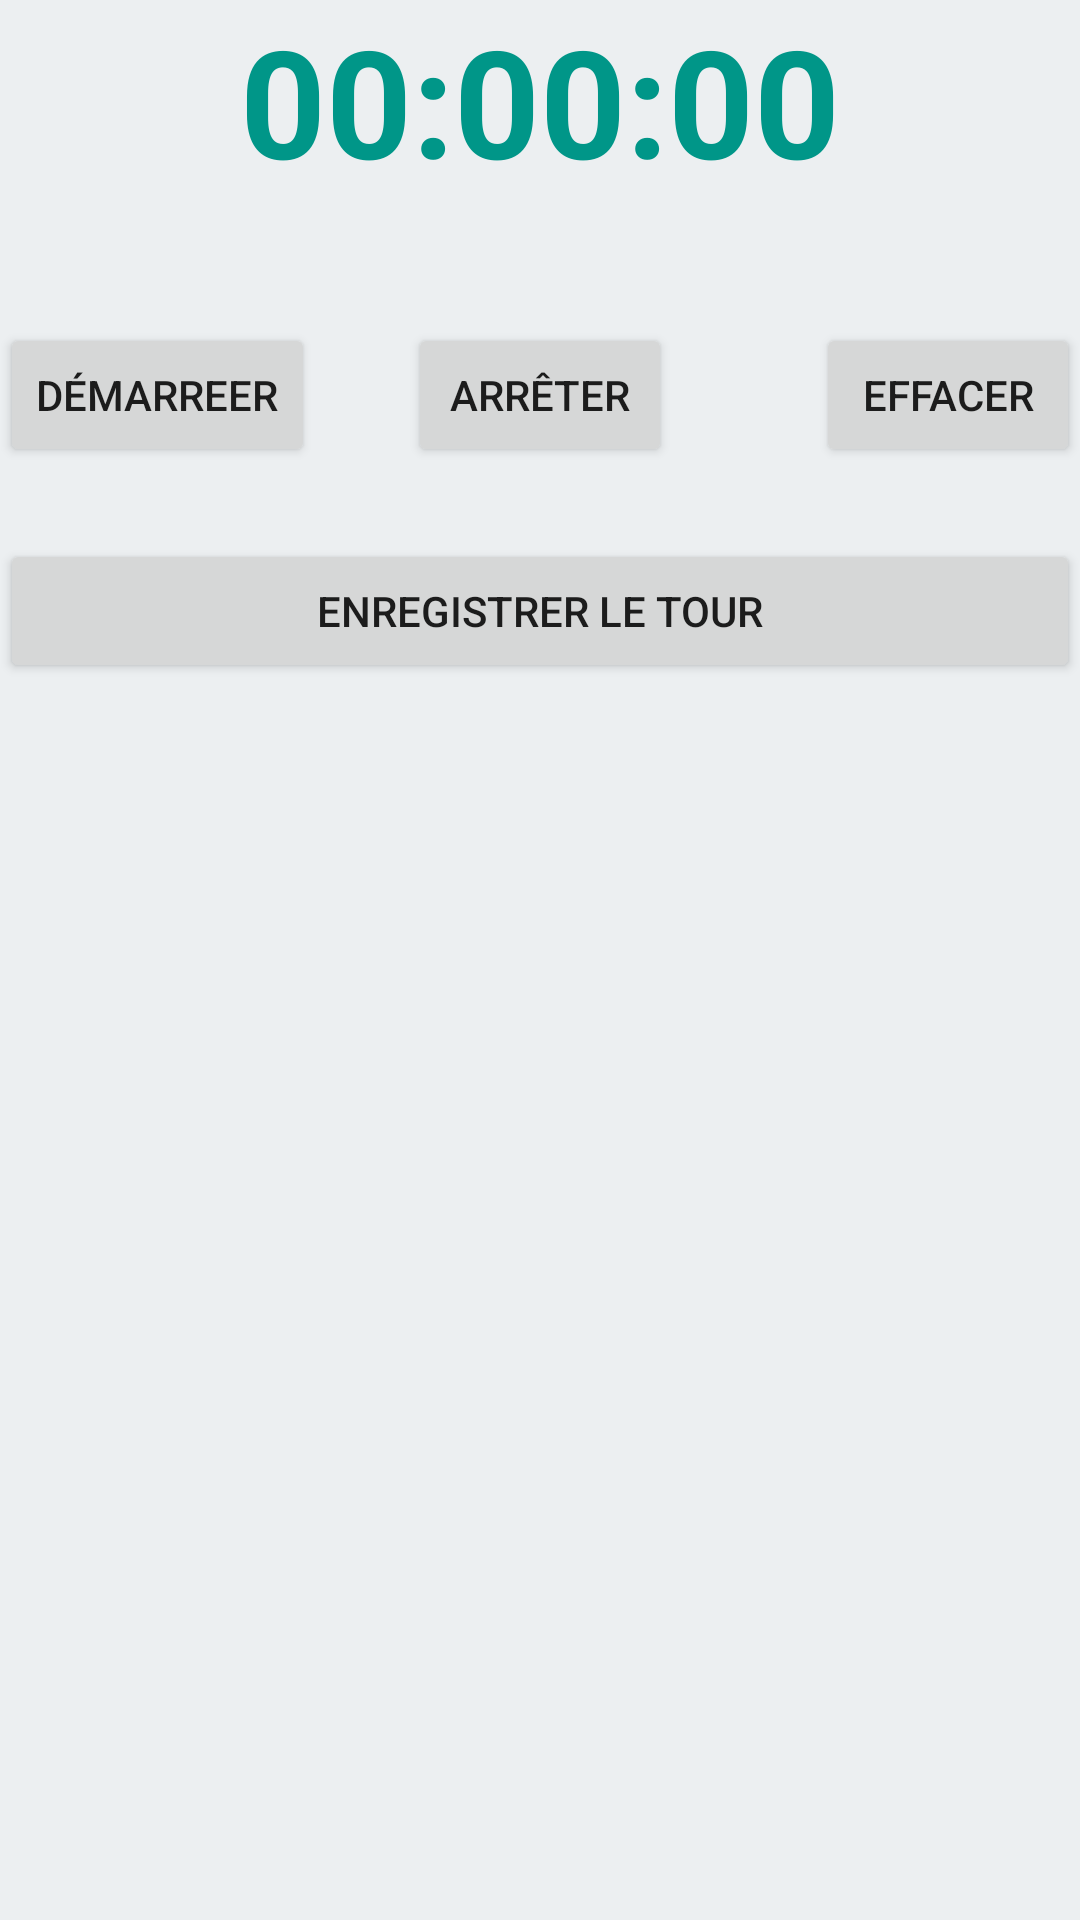

Reconstruct the res/layout file that produces this screen, plus the resources it refers to.
<!-- AndroidManifest.xml: application theme AppTheme -->
<!-- res/layout/activity_home.xml -->
<?xml version="1.0" encoding="utf-8"?>
<RelativeLayout xmlns:android="http://schemas.android.com/apk/res/android"
    xmlns:tools="http://schemas.android.com/tools"
    android:id="@+id/activity_main"
    android:layout_width="match_parent"
    android:layout_height="match_parent"
    android:background="#ECEFF1">

    <TextView
        android:text="00:00:00"
        android:layout_width="wrap_content"
        android:layout_height="wrap_content"
        android:id="@+id/textView"
        android:textSize="50dp"
        android:textStyle="bold"
        android:textColor="#009688"
        android:layout_alignParentTop="true"
        android:layout_centerHorizontal="true" />

    <Button
        android:text="Démarreer"
        android:layout_width="wrap_content"
        android:layout_height="wrap_content"
        android:layout_below="@+id/textView"
        android:layout_alignParentLeft="true"
        android:layout_alignParentStart="true"
        android:layout_marginTop="41dp"
        android:id="@+id/button" />

    <Button
        android:text="Arrêter"
        android:layout_width="wrap_content"
        android:layout_height="wrap_content"
        android:id="@+id/button2"
        android:layout_alignBaseline="@+id/button"
        android:layout_alignBottom="@+id/button"
        android:layout_centerHorizontal="true" />

    <Button
        android:text="Effacer"
        android:layout_width="wrap_content"
        android:layout_height="wrap_content"
        android:layout_alignTop="@+id/button2"
        android:layout_alignParentRight="true"
        android:layout_alignParentEnd="true"
        android:id="@+id/button3" />

    <Button
        android:text="enregistrer le tour"
        android:layout_width="fill_parent"
        android:layout_height="wrap_content"
        android:layout_marginTop="24dp"
        android:id="@+id/button4"
        android:layout_below="@+id/button"
        android:layout_centerHorizontal="true" />

    <ListView
        android:layout_width="match_parent"
        android:layout_height="match_parent"
        android:layout_below="@+id/button4"
        android:layout_centerHorizontal="true"
        android:layout_marginTop="12dp"
        android:id="@+id/listview1"/>

</RelativeLayout>
<!-- resources referenced by this layout -->
<resources>
  <style name="AppTheme" parent="Theme.AppCompat.Light.DarkActionBar">
          
          <item name="colorPrimary">@color/colorPrimary</item>
          <item name="colorPrimaryDark">@color/colorPrimaryDark</item>
          <item name="colorAccent">@color/colorAccent</item>
      </style>
  <color name="colorPrimary">#AAFF00</color>
  <color name="colorPrimaryDark">#00540f</color>
  <color name="colorAccent">#000</color>
</resources>
